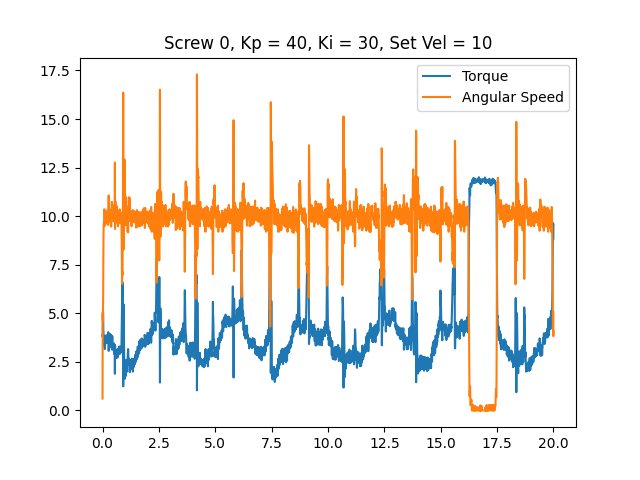

Values plotted in this chart, from the file beside it:
time, angular speed, torque, linear speed
0.0004182, 0.6109, 3.883, 0
0.008114, 5.027, 3.787, 0
0.0148, 4.625, 4.802, 0
0.02163, 5.166, 5.076, 0
0.02838, 6.039, 4.963, 0
0.035, 7.645, 4.141, 0
0.04161, 8.901, 4.044, 0
0.04822, 9.529, 3.625, 0
0.05489, 9.529, 3.561, 0
0.06148, 9.669, 3.738, 0
0.0681, 9.477, 3.819, 0
0.07456, 9.791, 3.722, 0
0.08124, 10.35, 3.319, 0
0.08772, 10.3, 3.448, 0
0.09418, 10.18, 3.303, 0
0.1008, 10.21, 3.158, 0
0.1072, 9.669, 3.577, 0
0.1135, 9.529, 3.819, 0
0.1199, 9.634, 3.851, 0
0.1262, 9.913, 3.609, 0
0.1326, 10.05, 3.593, 0
0.139, 10.18, 3.448, 0
0.1455, 9.861, 3.48, 0
0.1519, 10.09, 3.625, 0
0.1582, 10.09, 3.529, 0
0.1646, 10.04, 3.513, 0
0.1709, 10.02, 3.497, 0
0.1773, 10.21, 3.513, 0
0.1837, 10.04, 3.497, 0
0.1901, 9.721, 3.561, 0
0.1965, 9.634, 3.883, 0
0.203, 10.02, 3.593, 0
0.2093, 9.861, 3.835, 0
0.2157, 10.16, 3.529, 0
0.2221, 10.3, 3.545, 0
0.2284, 10.12, 3.497, 0
0.2348, 9.652, 3.577, 0
0.2412, 10.18, 3.722, 0
0.2476, 9.547, 3.899, 0
0.254, 9.634, 4.028, 0
0.2603, 10.18, 3.658, 0
0.2667, 10.63, 3.352, 0
0.2731, 11.07, 3.062, 0
0.2796, 10.25, 3.255, 0
0.286, 9.966, 3.609, 0
0.2923, 9.983, 3.529, 0
0.2987, 9.861, 3.787, 0
0.305, 9.844, 3.609, 0
0.3114, 10.23, 3.464, 0
0.3178, 10.35, 3.368, 0
0.3242, 10.11, 3.271, 0
0.3306, 9.931, 3.545, 0
0.3369, 9.739, 3.658, 0
0.3431, 9.739, 3.932, 0
0.3495, 10.23, 3.432, 0
0.3559, 9.704, 3.674, 0
0.3624, 10.02, 3.593, 0
0.3688, 10.12, 3.416, 0
0.3751, 9.721, 3.722, 0
0.3816, 9.46, 3.867, 0
... 3,050 more rows
